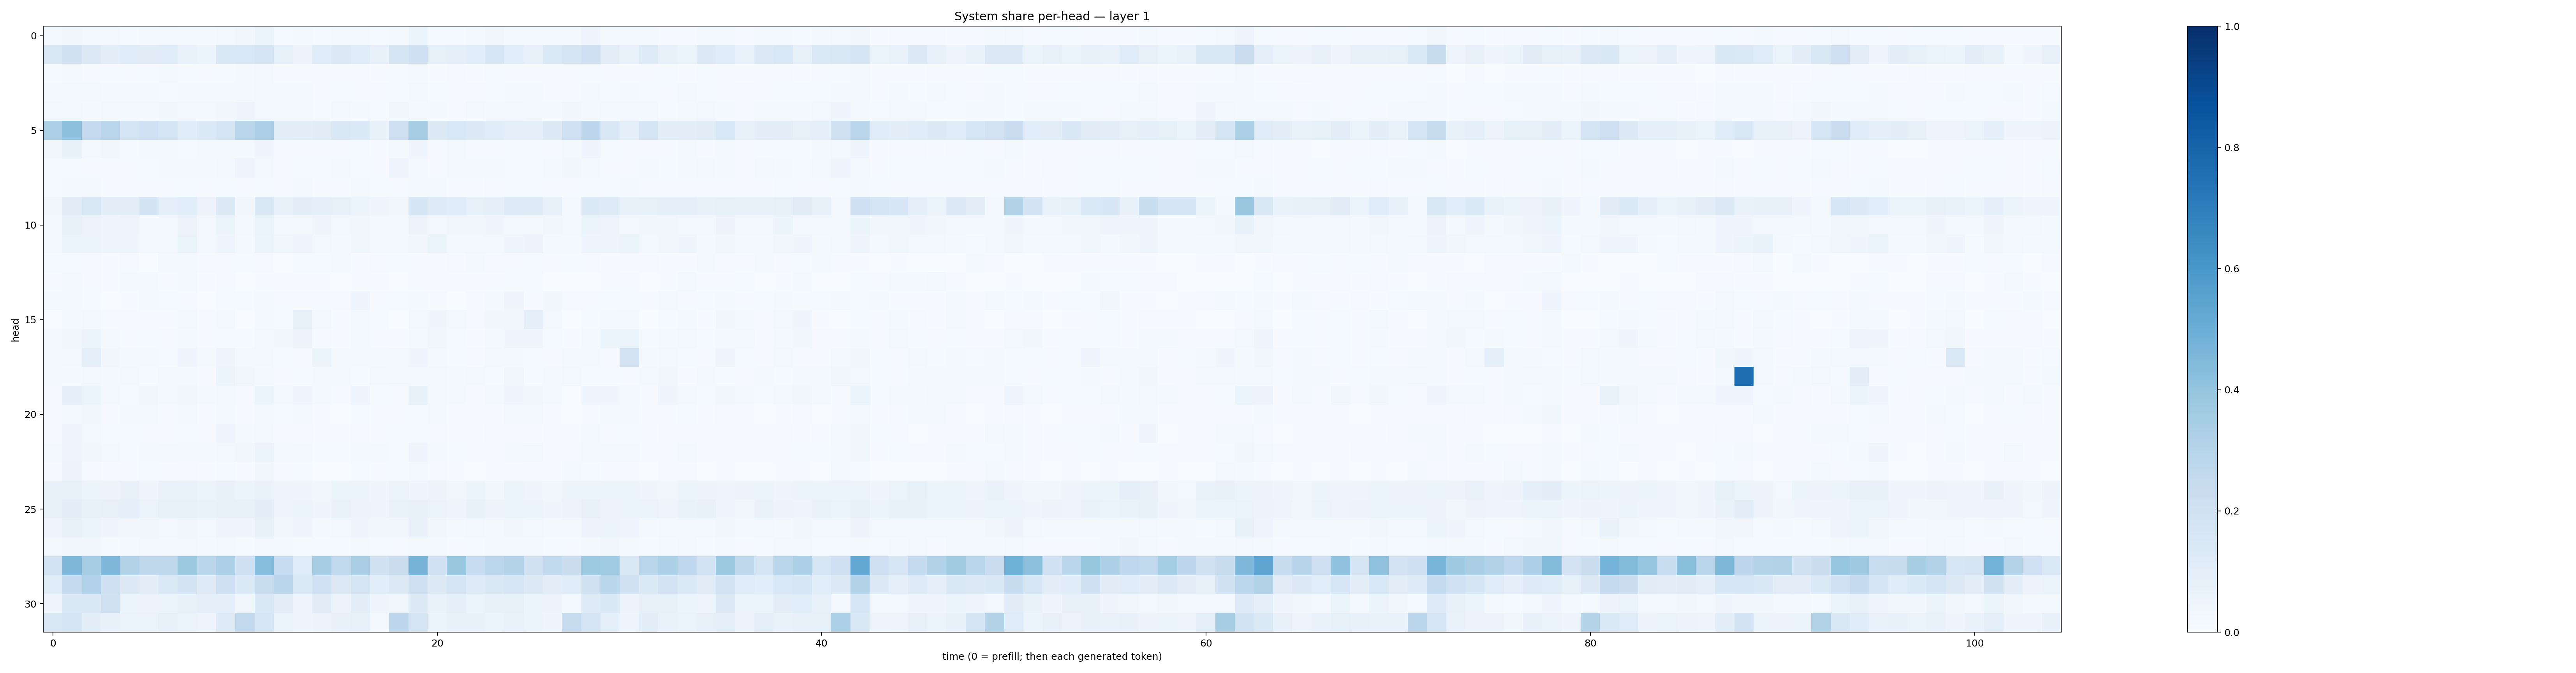

The table this chart was drawn from, first rows:
0.017784422, 0.03824224, 0.025830794, 0.028279908, 0.014700823, 0.016611053, 0.025230266, 0.02130743, 0.018815521, 0.026538413, 0.033287182, 0.06366344, 0.014205958, 0.017092692, 0.014614953, 0.016789816, 0.019738397, 0.013622185, 0.023280103, 0.05259089, 0.012740539, 0.014950353, 0.019868275, 0.033620875
0.149, 0.1919, 0.1322, 0.09836, 0.1154, 0.11, 0.119, 0.06652, 0.05948, 0.142, 0.1558, 0.1648, 0.08239, 0.05651, 0.1156, 0.1288, 0.1148, 0.07994, 0.168, 0.2043, 0.08304, 0.09224, 0.109, 0.1584
0.01446, 0.02225, 0.01145, 0.01433, 0.01138, 0.01454, 0.01582, 0.01503, 0.008855, 0.01461, 0.02203, 0.02539, 0.00812, 0.007894, 0.01057, 0.009381, 0.009677, 0.007397, 0.01189, 0.01824, 0.0066, 0.01007, 0.007328, 0.01271
0.01943, 0.02905, 0.02913, 0.01989, 0.017, 0.01793, 0.01445, 0.02221, 0.01703, 0.02255, 0.01813, 0.02413, 0.01766, 0.0169, 0.01116, 0.01267, 0.01097, 0.008511, 0.01447, 0.02555, 0.014, 0.01009, 0.01121, 0.01473
0.02792, 0.03001, 0.02304, 0.02871, 0.03068, 0.02568, 0.03717, 0.02703, 0.0258, 0.03421, 0.04771, 0.02932, 0.01916, 0.0234, 0.01558, 0.0288, 0.02162, 0.01554, 0.03609, 0.01765, 0.01856, 0.01152, 0.02641, 0.01744
0.3244, 0.4175, 0.2528, 0.283, 0.1777, 0.2015, 0.1777, 0.1169, 0.1385, 0.1696, 0.2857, 0.3281, 0.1054, 0.09827, 0.1126, 0.1503, 0.1362, 0.07718, 0.2146, 0.3479, 0.1257, 0.156, 0.1311, 0.114
0.03341, 0.0744, 0.02389, 0.03498, 0.01454, 0.01641, 0.01844, 0.0142, 0.01744, 0.01846, 0.02245, 0.04633, 0.006932, 0.01053, 0.01016, 0.01155, 0.01255, 0.00688, 0.01737, 0.04644, 0.01161, 0.01615, 0.009871, 0.01083
0.01487, 0.01358, 0.008096, 0.01137, 0.01156, 0.01389, 0.02242, 0.01883, 0.01823, 0.02529, 0.04894, 0.02496, 0.007559, 0.01177, 0.0148, 0.02301, 0.01562, 0.01108, 0.04347, 0.02708, 0.008907, 0.01613, 0.02144, 0.01792
0.01354, 0.02096, 0.02201, 0.01074, 0.008129, 0.009344, 0.009182, 0.01436, 0.00976, 0.01461, 0.009775, 0.01384, 0.01118, 0.0223, 0.006119, 0.007746, 0.01773, 0.01336, 0.009978, 0.01971, 0.01801, 0.007651, 0.007126, 0.01107
0.03515, 0.1127, 0.1521, 0.1049, 0.1034, 0.1807, 0.0912, 0.107, 0.05693, 0.1308, 0.03137, 0.1488, 0.07504, 0.09609, 0.08919, 0.07964, 0.0623, 0.04228, 0.03189, 0.1704, 0.1216, 0.1178, 0.08263, 0.09206
0.02721, 0.07329, 0.0551, 0.04418, 0.04735, 0.02912, 0.03023, 0.05623, 0.02902, 0.06245, 0.02457, 0.06304, 0.01953, 0.02081, 0.03923, 0.02958, 0.03639, 0.02398, 0.02402, 0.05504, 0.02687, 0.03408, 0.03202, 0.0434
0.02791, 0.05333, 0.06094, 0.04003, 0.0419, 0.02843, 0.02624, 0.06288, 0.03049, 0.04317, 0.02322, 0.05334, 0.03519, 0.05066, 0.02604, 0.01728, 0.03588, 0.02987, 0.02372, 0.03384, 0.06154, 0.02409, 0.02344, 0.03085
0.01351, 0.0154, 0.008728, 0.007626, 0.009945, 0.00237, 0.0227, 0.02239, 0.01107, 0.01061, 0.01552, 0.01095, 0.002666, 0.01178, 0.01236, 0.01693, 0.005325, 0.008243, 0.014, 0.006937, 0.00658, 0.01092, 0.01815, 0.008495
0.004026, 0.01745, 0.01092, 0.006083, 0.01674, 0.01726, 0.005896, 0.01643, 0.006333, 0.01104, 0.003237, 0.006744, 0.004037, 0.005886, 0.00505, 0.003087, 0.007083, 0.007537, 0.002595, 0.004768, 0.007118, 0.006927, 0.004234, 0.006267
0.0173, 0.01845, 0.01211, 0.002899, 0.004923, 0.02163, 0.01225, 0.009529, 0.002854, 0.01179, 0.01487, 0.01704, 0.01141, 0.01064, 0.008188, 0.009601, 0.03941, 0.008479, 0.01409, 0.0227, 0.009058, 0.003376, 0.007997, 0.01947
0.001264, 0.01673, 0.02572, 0.01106, 0.01119, 0.01014, 0.007006, 0.02487, 0.01153, 0.01849, 0.002119, 0.01785, 0.01279, 0.07814, 0.02993, 0.006643, 0.01773, 0.01404, 0.001437, 0.02373, 0.04639, 0.02812, 0.008344, 0.0316
0.01657, 0.03376, 0.05389, 0.01877, 0.01119, 0.01382, 0.01079, 0.02026, 0.01001, 0.01505, 0.01179, 0.02905, 0.03727, 0.05492, 0.0102, 0.007282, 0.02257, 0.009958, 0.007641, 0.02063, 0.03452, 0.0134, 0.006069, 0.01698
0.023, 0.02907, 0.08834, 0.03167, 0.02278, 0.01573, 0.01499, 0.04037, 0.02071, 0.04907, 0.02776, 0.02347, 0.01249, 0.01019, 0.05893, 0.01767, 0.02271, 0.02011, 0.02348, 0.0395, 0.0193, 0.01227, 0.009161, 0.02487
0.02325, 0.02219, 0.03026, 0.0177, 0.03048, 0.01343, 0.02743, 0.01787, 0.01081, 0.05998, 0.03526, 0.02012, 0.01144, 0.01197, 0.01705, 0.01912, 0.01387, 0.02792, 0.03088, 0.02474, 0.02526, 0.01916, 0.02566, 0.01519
0.01089, 0.08709, 0.06336, 0.02551, 0.01394, 0.03406, 0.0204, 0.03286, 0.01711, 0.02651, 0.008106, 0.06228, 0.0271, 0.04534, 0.021, 0.01024, 0.04162, 0.01476, 0.004723, 0.07208, 0.02738, 0.02307, 0.009999, 0.02843
0.007729, 0.02602, 0.03831, 0.008402, 0.02092, 0.01884, 0.007104, 0.01709, 0.006763, 0.02117, 0.005381, 0.01618, 0.01452, 0.01873, 0.004509, 0.003742, 0.0133, 0.005899, 0.004067, 0.01226, 0.01706, 0.004049, 0.004205, 0.00758
0.004122, 0.04116, 0.02681, 0.01347, 0.01501, 0.01062, 0.00774, 0.01363, 0.01098, 0.04808, 0.01976, 0.02758, 0.008753, 0.008788, 0.006155, 0.006226, 0.008482, 0.007427, 0.0125, 0.0145, 0.009341, 0.006566, 0.006907, 0.008952
0.01851, 0.05033, 0.0345, 0.02895, 0.0144, 0.01965, 0.01693, 0.01648, 0.01737, 0.02698, 0.0349, 0.0663, 0.01563, 0.02445, 0.0128, 0.01294, 0.01805, 0.01826, 0.01403, 0.05071, 0.0199, 0.01303, 0.0108, 0.009228
0.007044, 0.05491, 0.01134, 0.006554, 0.00492, 0.01472, 0.00424, 0.01126, 0.004142, 0.01327, 0.00694, 0.03264, 0.006313, 0.01476, 0.00379, 0.002828, 0.01316, 0.007502, 0.01332, 0.0285, 0.009409, 0.004929, 0.002579, 0.006419
0.07352, 0.0814, 0.05152, 0.05746, 0.07464, 0.04175, 0.06783, 0.06665, 0.05229, 0.07432, 0.06037, 0.06985, 0.04205, 0.04491, 0.0313, 0.05321, 0.05422, 0.04168, 0.06568, 0.04428, 0.05769, 0.03634, 0.05246, 0.03726
0.07101, 0.1034, 0.07698, 0.07968, 0.08621, 0.06285, 0.08591, 0.07757, 0.06944, 0.07555, 0.07695, 0.09535, 0.04843, 0.06191, 0.04354, 0.06869, 0.05844, 0.04737, 0.06851, 0.07281, 0.06386, 0.05062, 0.07746, 0.05679
0.04522, 0.07512, 0.05377, 0.04526, 0.0331, 0.03843, 0.02869, 0.03402, 0.02451, 0.0484, 0.04192, 0.08199, 0.03149, 0.04649, 0.02009, 0.02546, 0.04074, 0.03408, 0.03592, 0.08101, 0.03878, 0.02324, 0.02347, 0.02067
0.01779, 0.03647, 0.03149, 0.01502, 0.02229, 0.02434, 0.01932, 0.02548, 0.02131, 0.02909, 0.01231, 0.02641, 0.01728, 0.01486, 0.01181, 0.01435, 0.02211, 0.01175, 0.0115, 0.02235, 0.01934, 0.01109, 0.01334, 0.02112
0.1865, 0.4526, 0.3442, 0.4515, 0.3126, 0.2714, 0.2726, 0.3787, 0.2897, 0.3335, 0.2075, 0.4299, 0.2491, 0.1195, 0.3491, 0.2639, 0.336, 0.1947, 0.2262, 0.4707, 0.2013, 0.3855, 0.248, 0.2782
0.1149, 0.2577, 0.3172, 0.2104, 0.1313, 0.1026, 0.1336, 0.1834, 0.1215, 0.2117, 0.1356, 0.234, 0.2837, 0.1332, 0.2023, 0.1275, 0.174, 0.1056, 0.1322, 0.2145, 0.1314, 0.1658, 0.1235, 0.1476
0.04431, 0.1425, 0.1471, 0.1954, 0.05463, 0.05687, 0.05938, 0.07223, 0.0871, 0.09218, 0.03876, 0.1478, 0.09867, 0.04467, 0.1103, 0.05729, 0.09751, 0.04343, 0.03424, 0.1276, 0.06672, 0.08699, 0.06386, 0.07765
0.1513, 0.1673, 0.09781, 0.07664, 0.06366, 0.06382, 0.08109, 0.06617, 0.04878, 0.1241, 0.2582, 0.1611, 0.06537, 0.03987, 0.05685, 0.07426, 0.07823, 0.03046, 0.2773, 0.1784, 0.05381, 0.07312, 0.07624, 0.06231
